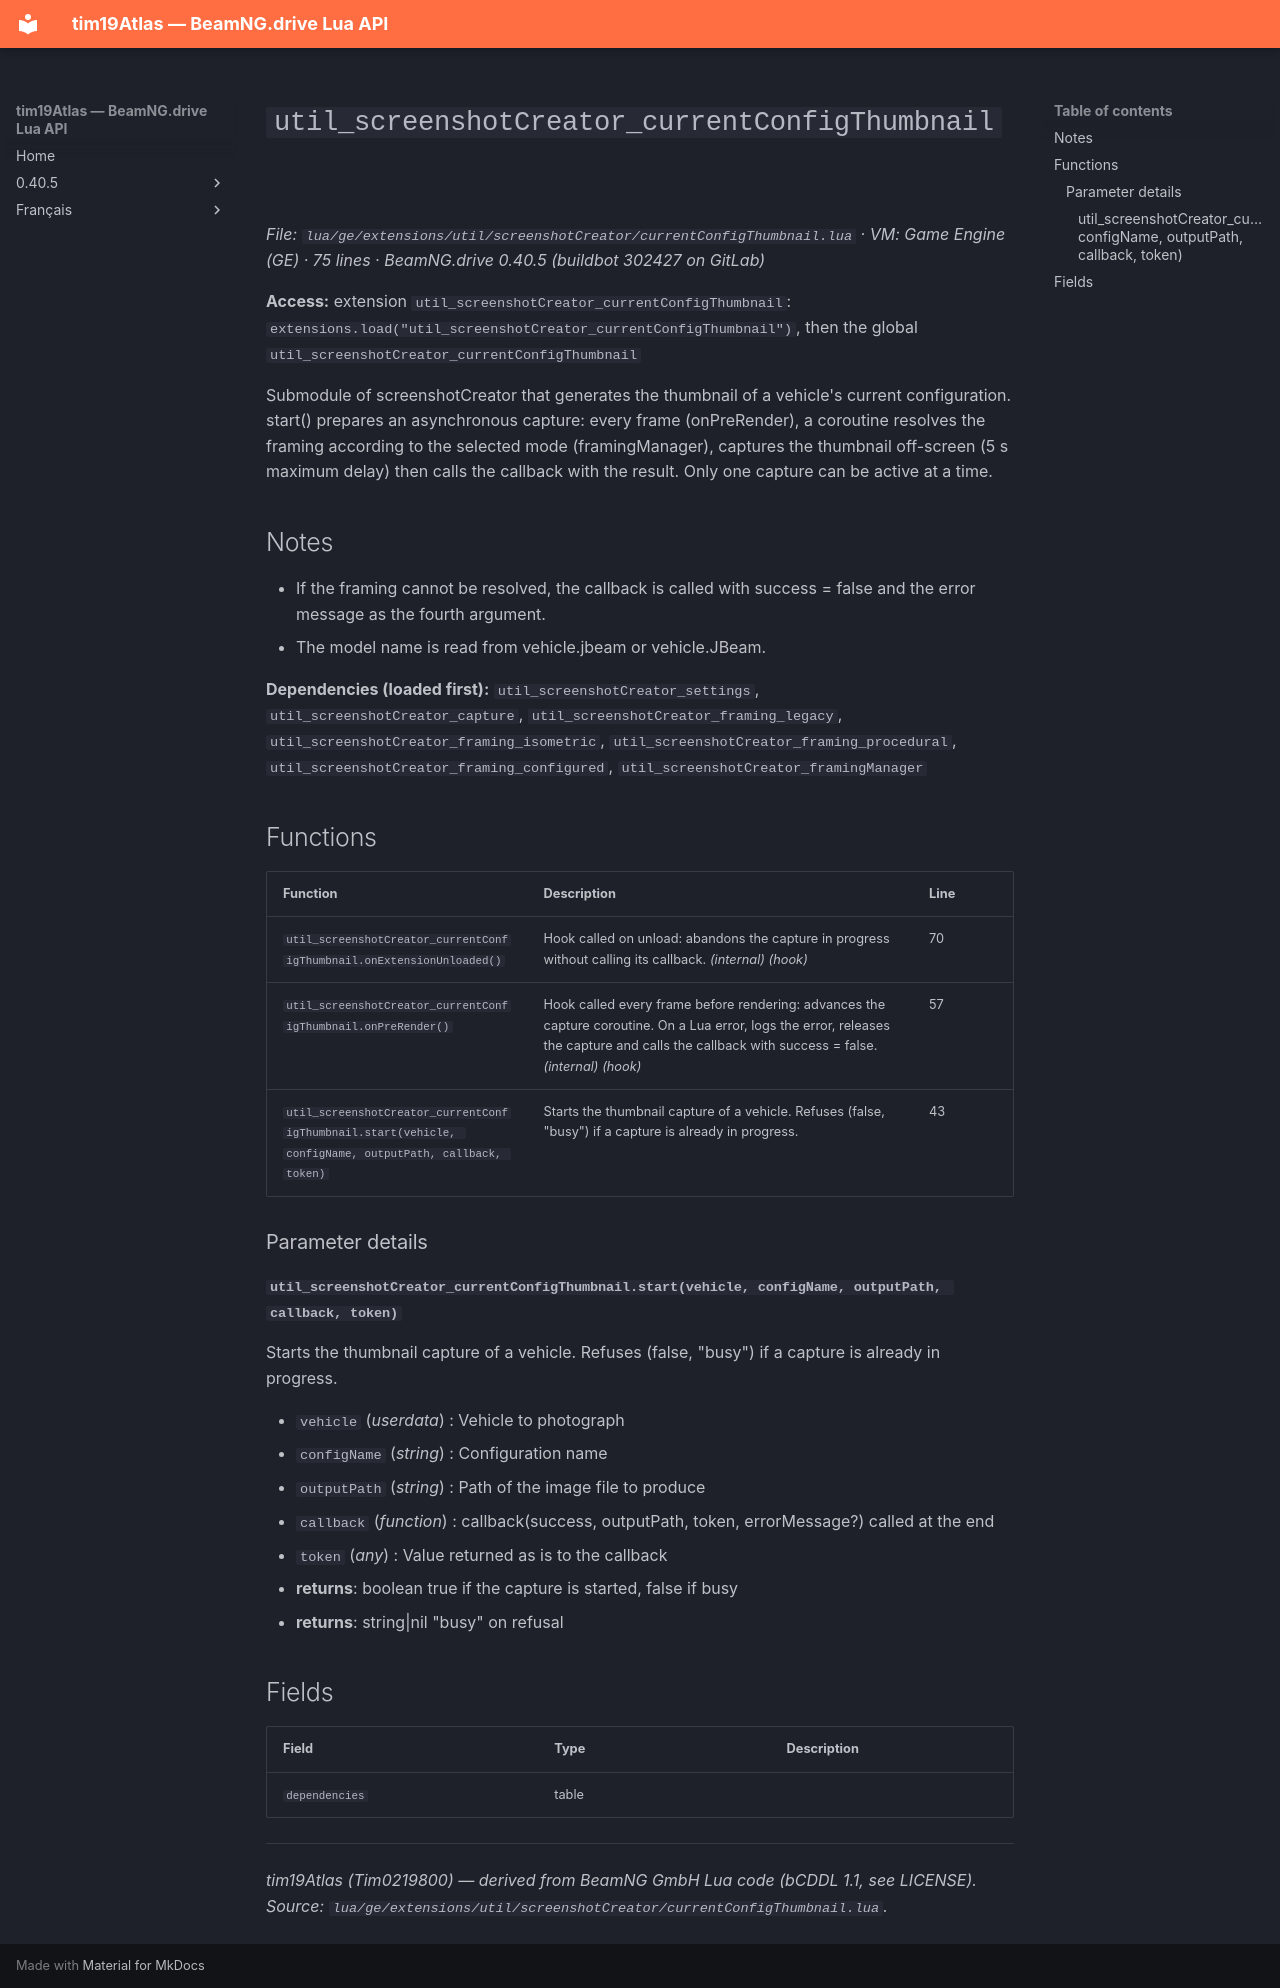

repository: Tim0219800/beamng-lua-atlas · page: 0.40.5/ge/extensions/util/screenshotCreator/currentConfigThumbnail.html · generator: mkdocs

# `util_screenshotCreator_currentConfigThumbnail`

*File: `lua/ge/extensions/util/screenshotCreator/currentConfigThumbnail.lua` · VM: Game Engine (GE) · 75 lines · BeamNG.drive 0.40.5 (buildbot 302427 on GitLab)*

**Access:** extension `util_screenshotCreator_currentConfigThumbnail`: `extensions.load("util_screenshotCreator_currentConfigThumbnail")`, then the global `util_screenshotCreator_currentConfigThumbnail`

Submodule of screenshotCreator that generates the thumbnail of a vehicle's current configuration. start() prepares an asynchronous capture: every frame (onPreRender), a coroutine resolves the framing according to the selected mode (framingManager), captures the thumbnail off-screen (5 s maximum delay) then calls the callback with the result. Only one capture can be active at a time.

## Notes

- If the framing cannot be resolved, the callback is called with success = false and the error message as the fourth argument.
- The model name is read from vehicle.jbeam or vehicle.JBeam.

**Dependencies (loaded first):** `util_screenshotCreator_settings`, `util_screenshotCreator_capture`, `util_screenshotCreator_framing_legacy`, `util_screenshotCreator_framing_isometric`, `util_screenshotCreator_framing_procedural`, `util_screenshotCreator_framing_configured`, `util_screenshotCreator_framingManager`

## Functions

| Function | Description | Line |
|---|---|---|
| `util_screenshotCreator_currentConfigThumbnail.onExtensionUnloaded()` | Hook called on unload: abandons the capture in progress without calling its callback. *(internal)* *(hook)* | 70 |
| `util_screenshotCreator_currentConfigThumbnail.onPreRender()` | Hook called every frame before rendering: advances the capture coroutine. On a Lua error, logs the error, releases the capture and calls the callback with success = false. *(internal)* *(hook)* | 57 |
| `util_screenshotCreator_currentConfigThumbnail.start(vehicle, configName, outputPath, callback, token)` | Starts the thumbnail capture of a vehicle. Refuses (false, "busy") if a capture is already in progress. | 43 |

### Parameter details

#### `util_screenshotCreator_currentConfigThumbnail.start(vehicle, configName, outputPath, callback, token)`

Starts the thumbnail capture of a vehicle. Refuses (false, "busy") if a capture is already in progress.

- `vehicle` (*userdata*) : Vehicle to photograph
- `configName` (*string*) : Configuration name
- `outputPath` (*string*) : Path of the image file to produce
- `callback` (*function*) : callback(success, outputPath, token, errorMessage?) called at the end
- `token` (*any*) : Value returned as is to the callback
- **returns**: boolean true if the capture is started, false if busy
- **returns**: string|nil "busy" on refusal

## Fields

| Field | Type | Description |
|---|---|---|
| `dependencies` | table |  |

---
*tim19Atlas (Tim0219800) — derived from BeamNG GmbH Lua code (bCDDL 1.1, see LICENSE). Source: `lua/ge/extensions/util/screenshotCreator/currentConfigThumbnail.lua`.*
